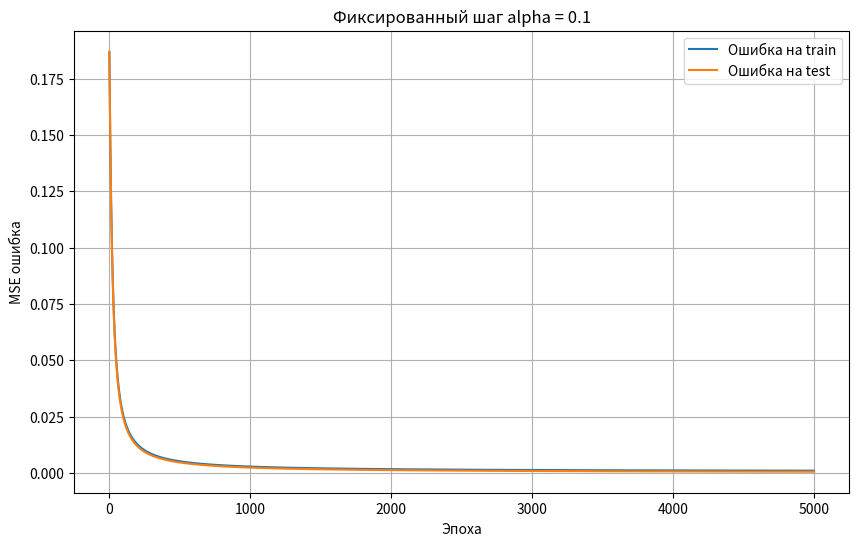
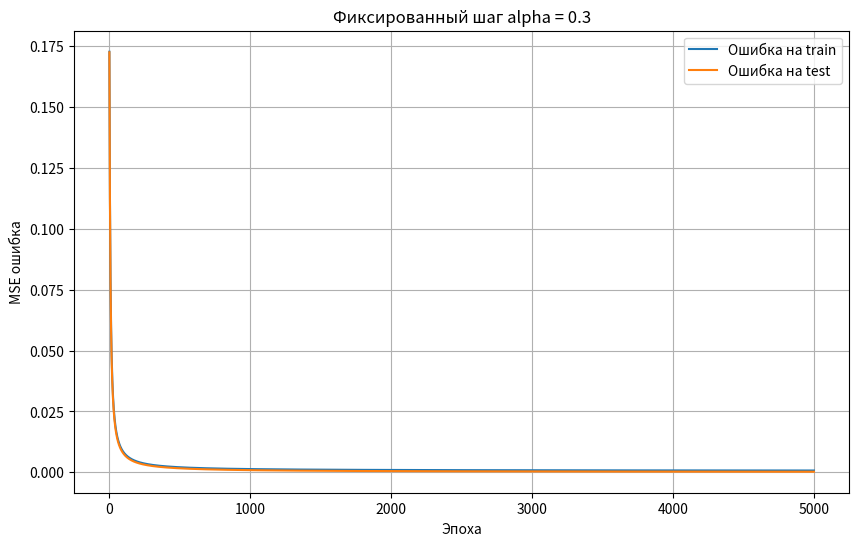
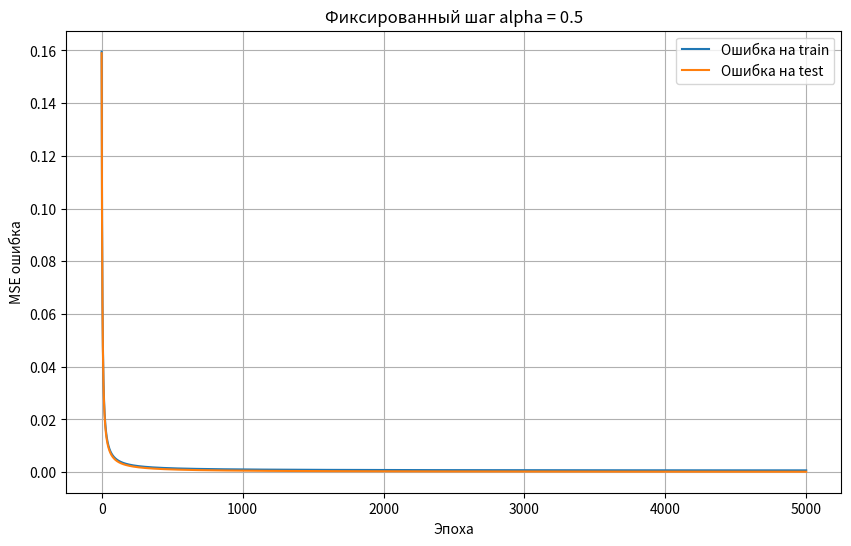
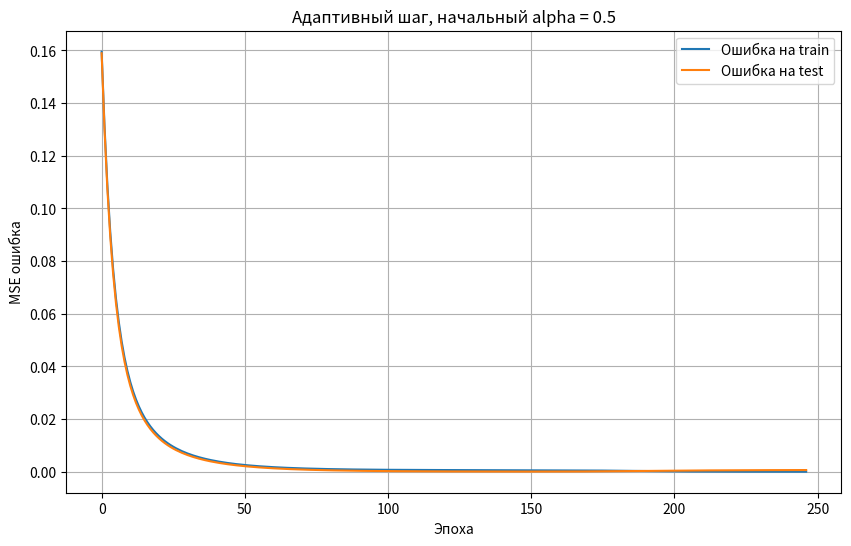

Python code for these plots, in order: (Note: this script raises an exception after producing the figures.)
import itertools
import numpy as np
import matplotlib.pyplot as plt


# =========================
# НАСТРОЙКИ ЛАБЫ
# =========================
N_INPUTS = 11
TRAIN_RATIO = 0.7
MAX_EPOCHS = 5000
RANDOM_SEED = 42

# Фиксированные шаги обучения для эксперимента
FIXED_LEARNING_RATES = [0.1, 0.3, 0.5]

# Начальный шаг для адаптивного обучения
ADAPTIVE_INITIAL_LR = 0.5


# =========================
# ЛОГИЧЕСКАЯ ФУНКЦИЯ OR
# =========================
def logical_or(x: np.ndarray) -> int:
    """
    Логическая функция OR для вектора из 0 и 1.
    Возвращает 1, если хотя бы один элемент равен 1, иначе 0.
    """
    return int(np.any(x == 1))


# =========================
# ГЕНЕРАЦИЯ ТАБЛИЦЫ ИСТИННОСТИ
# =========================
def generate_truth_table(n: int):
    """
    Генерирует полную таблицу истинности для n входов.
    X: все возможные комбинации 0/1 длины n
    y: значения функции OR
    """
    combinations = list(itertools.product([0, 1], repeat=n))
    X = np.array(combinations, dtype=float)
    y = np.array([logical_or(row) for row in X], dtype=float).reshape(-1, 1)
    return X, y


# =========================
# РАЗДЕЛЕНИЕ НА TRAIN / TEST
# =========================
def train_test_split_manual(X, y, train_ratio=0.7, seed=42):
    """
    Перемешивает данные и делит их на обучающую и тестовую выборки.
    """
    np.random.seed(seed)
    indices = np.arange(len(X))
    np.random.shuffle(indices)

    split_index = int(len(X) * train_ratio)
    train_idx = indices[:split_index]
    test_idx = indices[split_index:]

    X_train = X[train_idx]
    y_train = y[train_idx]
    X_test = X[test_idx]
    y_test = y[test_idx]

    return X_train, X_test, y_train, y_test


# =========================
# СИГМОИДА И ОШИБКА
# =========================
def sigmoid(z):
    """
    Сигмоидальная функция активации.
    """
    z = np.clip(z, -500, 500)
    return 1.0 / (1.0 + np.exp(-z))


def mse_loss(y_true, y_pred):
    """
    Среднеквадратичная ошибка.
    """
    return np.mean((y_true - y_pred) ** 2)


# =========================
# ПЕРСЕПТРОН
# =========================
class SingleLayerPerceptron:
    def __init__(self, n_inputs: int):
        """
        Инициализация весов и порога (bias).
        """
        self.n_inputs = n_inputs
        self.weights = np.random.uniform(-0.5, 0.5, (n_inputs, 1))
        self.bias = np.random.uniform(-0.5, 0.5, (1,))

    def forward(self, X):
        """
        Прямой проход.
        """
        z = np.dot(X, self.weights) + self.bias
        return sigmoid(z)

    def predict_proba(self, X):
        """
        Вероятность принадлежности к классу 1.
        """
        return self.forward(X)

    def predict(self, X):
        """
        Округленный класс 0 или 1.
        """
        probabilities = self.predict_proba(X)
        return (probabilities >= 0.5).astype(int)

    def train_fixed_lr(self, X_train, y_train, X_test, y_test, learning_rate=0.1, max_epochs=1000):
        """
        Обучение с фиксированным шагом.
        Возвращает историю ошибок на train и test.
        """
        train_errors = []
        test_errors = []

        for epoch in range(max_epochs):
            # Прямой проход
            y_pred_train = self.forward(X_train)

            # Ошибка
            error = y_train - y_pred_train

            # Градиенты для MSE + sigmoid
            grad_output = error * y_pred_train * (1 - y_pred_train)

            grad_w = np.dot(X_train.T, grad_output) / len(X_train)
            grad_b = np.mean(grad_output, axis=0)

            # Обновление весов
            self.weights += learning_rate * grad_w
            self.bias += learning_rate * grad_b

            # Подсчет ошибок после обновления
            train_pred = self.forward(X_train)
            test_pred = self.forward(X_test)

            train_loss = mse_loss(y_train, train_pred)
            test_loss = mse_loss(y_test, test_pred)

            train_errors.append(train_loss)
            test_errors.append(test_loss)

            # Условие остановки
            if train_loss < 1e-5:
                break

        return train_errors, test_errors, epoch + 1

    def train_adaptive_lr(self, X_train, y_train, X_test, y_test, initial_lr=0.5, max_epochs=1000):
        """
        Обучение с адаптивным шагом.
        Если ошибка уменьшается, шаг немного увеличивается.
        Если ошибка растет, шаг уменьшается.
        """
        train_errors = []
        test_errors = []
        learning_rate = initial_lr
        prev_train_loss = float("inf")

        for epoch in range(max_epochs):
            # Сохраняем старые параметры
            old_weights = self.weights.copy()
            old_bias = self.bias.copy()

            # Прямой проход
            y_pred_train = self.forward(X_train)
            error = y_train - y_pred_train

            # Градиенты
            grad_output = error * y_pred_train * (1 - y_pred_train)
            grad_w = np.dot(X_train.T, grad_output) / len(X_train)
            grad_b = np.mean(grad_output, axis=0)

            # Пробное обновление
            self.weights += learning_rate * grad_w
            self.bias += learning_rate * grad_b

            # Новая ошибка
            new_train_pred = self.forward(X_train)
            train_loss = mse_loss(y_train, new_train_pred)

            # Адаптация шага
            if train_loss < prev_train_loss:
                learning_rate *= 1.05
            else:
                self.weights = old_weights
                self.bias = old_bias
                learning_rate *= 0.7

                # Повторное обновление с меньшим шагом
                self.weights += learning_rate * grad_w
                self.bias += learning_rate * grad_b
                new_train_pred = self.forward(X_train)
                train_loss = mse_loss(y_train, new_train_pred)

            test_pred = self.forward(X_test)
            test_loss = mse_loss(y_test, test_pred)

            train_errors.append(train_loss)
            test_errors.append(test_loss)
            prev_train_loss = train_loss

            if train_loss < 1e-5:
                break

        return train_errors, test_errors, epoch + 1


# =========================
# ОЦЕНКА КАЧЕСТВА
# =========================
def accuracy_score(y_true, y_pred):
    return np.mean(y_true == y_pred)


def print_dataset_examples(X, y, count=10):
    """
    Печатает несколько примеров из таблицы истинности.
    """
    print("\nПервые примеры таблицы истинности:")
    for i in range(min(count, len(X))):
        print(f"{X[i].astype(int)} -> {int(y[i][0])}")


def evaluate_model(model, X_train, y_train, X_test, y_test, title=""):
    """
    Оценка модели на train и test.
    """
    train_probs = model.predict_proba(X_train)
    train_preds = model.predict(X_train)
    test_probs = model.predict_proba(X_test)
    test_preds = model.predict(X_test)

    train_acc = accuracy_score(y_train, train_preds)
    test_acc = accuracy_score(y_test, test_preds)

    print(f"\n===== {title} =====")
    print(f"Точность на обучающей выборке: {train_acc:.4f}")
    print(f"Точность на тестовой выборке:   {test_acc:.4f}")
    print("\nИтоговые веса:")
    for i, w in enumerate(model.weights.flatten(), start=1):
        print(f"w{i} = {w:.6f}")
    print(f"bias = {model.bias[0]:.6f}")

    return train_acc, test_acc, train_probs, test_probs


# =========================
# ГРАФИКИ
# =========================
def plot_errors(train_errors, test_errors, title):
    plt.figure(figsize=(10, 6))
    plt.plot(train_errors, label="Ошибка на train")
    plt.plot(test_errors, label="Ошибка на test")
    plt.xlabel("Эпоха")
    plt.ylabel("MSE ошибка")
    plt.title(title)
    plt.legend()
    plt.grid(True)
    plt.show()


# =========================
# РЕЖИМ ФУНКЦИОНИРОВАНИЯ
# =========================
def interactive_mode(model, n_inputs):
    """
    Ручной ввод вектора из 0 и 1.
    """
    print("\n===== РЕЖИМ ФУНКЦИОНИРОВАНИЯ =====")
    print(f"Введите {n_inputs} чисел 0 или 1 через пробел.")
    print("Чтобы выйти, введите: exit")

    while True:
        user_input = input("\nВаш вектор: ").strip()

        if user_input.lower() == "exit":
            print("Выход из режима функционирования.")
            break

        parts = user_input.split()

        if len(parts) != n_inputs:
            print(f"Ошибка: нужно ввести ровно {n_inputs} чисел.")
            continue

        try:
            vector = np.array([int(x) for x in parts], dtype=float)
        except ValueError:
            print("Ошибка: вводите только числа 0 или 1.")
            continue

        if not np.all(np.isin(vector, [0, 1])):
            print("Ошибка: допустимы только 0 и 1.")
            continue

        vector = vector.reshape(1, -1)
        probability = model.predict_proba(vector)[0][0]
        predicted_class = int(probability >= 0.5)

        print(f"Вероятность класса 1: {probability:.6f}")
        print(f"Округленный класс: {predicted_class}")


# =========================
# ОСНОВНАЯ ПРОГРАММА
# =========================
def main():
    print("Лабораторная работа №4")
    print("Классификация линейно разделимых образов однослойным персептроном")
    print(f"Вариант 25: n = {N_INPUTS}, логическая функция OR")

    # 1. Генерация таблицы истинности
    X, y = generate_truth_table(N_INPUTS)
    print(f"\nВсего наборов в таблице истинности: {len(X)}")
    print_dataset_examples(X, y, count=10)

    # 2. Деление на train/test
    X_train, X_test, y_train, y_test = train_test_split_manual(
        X, y, train_ratio=TRAIN_RATIO, seed=RANDOM_SEED
    )

    print(f"\nРазмер обучающей выборки: {len(X_train)}")
    print(f"Размер тестовой выборки:   {len(X_test)}")

    # 3. Эксперименты с фиксированным шагом
    fixed_results = []

    for lr in FIXED_LEARNING_RATES:
        np.random.seed(RANDOM_SEED)
        model = SingleLayerPerceptron(N_INPUTS)

        train_errors, test_errors, epochs = model.train_fixed_lr(
            X_train, y_train, X_test, y_test,
            learning_rate=lr,
            max_epochs=MAX_EPOCHS
        )

        train_acc, test_acc, _, _ = evaluate_model(
            model, X_train, y_train, X_test, y_test,
            title=f"Фиксированный шаг обучения alpha = {lr}"
        )

        print(f"Количество эпох: {epochs}")

        plot_errors(
            train_errors,
            test_errors,
            title=f"Фиксированный шаг alpha = {lr}"
        )

        fixed_results.append({
            "lr": lr,
            "epochs": epochs,
            "train_acc": train_acc,
            "test_acc": test_acc,
            "model": model,
            "train_errors": train_errors,
            "test_errors": test_errors
        })

    # 4. Эксперимент с адаптивным шагом
    np.random.seed(RANDOM_SEED)
    adaptive_model = SingleLayerPerceptron(N_INPUTS)

    adaptive_train_errors, adaptive_test_errors, adaptive_epochs = adaptive_model.train_adaptive_lr(
        X_train, y_train, X_test, y_test,
        initial_lr=ADAPTIVE_INITIAL_LR,
        max_epochs=MAX_EPOCHS
    )

    adaptive_train_acc, adaptive_test_acc, _, _ = evaluate_model(
        adaptive_model, X_train, y_train, X_test, y_test,
        title=f"Адаптивный шаг обучения, начальный alpha = {ADAPTIVE_INITIAL_LR}"
    )

    print(f"Количество эпох: {adaptive_epochs}")

    plot_errors(
        adaptive_train_errors,
        adaptive_test_errors,
        title=f"Адаптивный шаг, начальный alpha = {ADAPTIVE_INITIAL_LR}"
    )

    # 5. Итоговое сравнение
    print("\n===== ИТОГОВОЕ СРАВНЕНИЕ =====")
    for result in fixed_results:
        print(
            f"Фиксированный alpha = {result['lr']}: "
            f"эпох = {result['epochs']}, "
            f"train_acc = {result['train_acc']:.4f}, "
            f"test_acc = {result['test_acc']:.4f}"
        )

    print(
        f"Адаптивный шаг: эпох = {adaptive_epochs}, "
        f"train_acc = {adaptive_train_acc:.4f}, "
        f"test_acc = {adaptive_test_acc:.4f}"
    )

    # 6. Выбираем лучшую модель по точности на test
    best_fixed = max(fixed_results, key=lambda r: r["test_acc"])
    best_model = adaptive_model if adaptive_test_acc >= best_fixed["test_acc"] else best_fixed["model"]

    if best_model is adaptive_model:
        print("\nЛучшая модель: адаптивный шаг.")
    else:
        print("\nЛучшая модель: фиксированный шаг.")

    # 7. Проверка обобщающей способности на нескольких примерах из test
    print("\n===== НЕСКОЛЬКО ПРЕДСКАЗАНИЙ НА TEST =====")
    test_predictions = best_model.predict(X_test)
    test_probabilities = best_model.predict_proba(X_test)

    for i in range(min(15, len(X_test))):
        print(
            f"Вход: {X_test[i].astype(int)} | "
            f"Истинный класс: {int(y_test[i][0])} | "
            f"Вероятность: {test_probabilities[i][0]:.6f} | "
            f"Предсказание: {int(test_predictions[i][0])}"
        )

    # 8. Режим функционирования
    interactive_mode(best_model, N_INPUTS)


if __name__ == "__main__":
    main()
